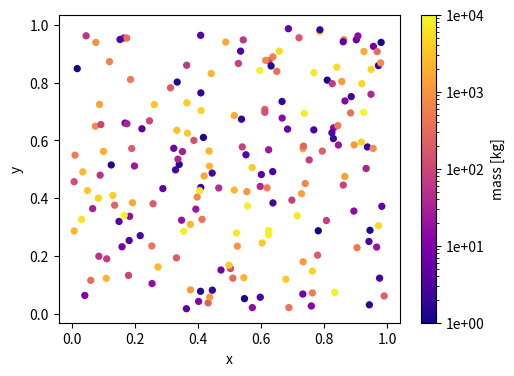

Generate this figure with matplotlib:
# Scatter coloured by a value spanning decades, with a LogNorm colour bar and custom tick format.
import numpy as np
import matplotlib.pyplot as plt
from matplotlib.colors import LogNorm

np.random.seed(4)
x = np.random.rand(200)
y = np.random.rand(200)
mass = 10 ** np.random.uniform(0, 4, 200)
fig, ax = plt.subplots(figsize=(5.5, 4))
sc = ax.scatter(x, y, c=mass, norm=LogNorm(vmin=1, vmax=1e4), cmap="plasma", s=18)
cb = plt.colorbar(sc, ax=ax, format="%.0e")
cb.set_label("mass [kg]")
ax.set_xlabel("x")
ax.set_ylabel("y")
print(type(cb.locator).__name__, cb.norm.vmin, cb.norm.vmax)
fig.savefig("masses.png")
